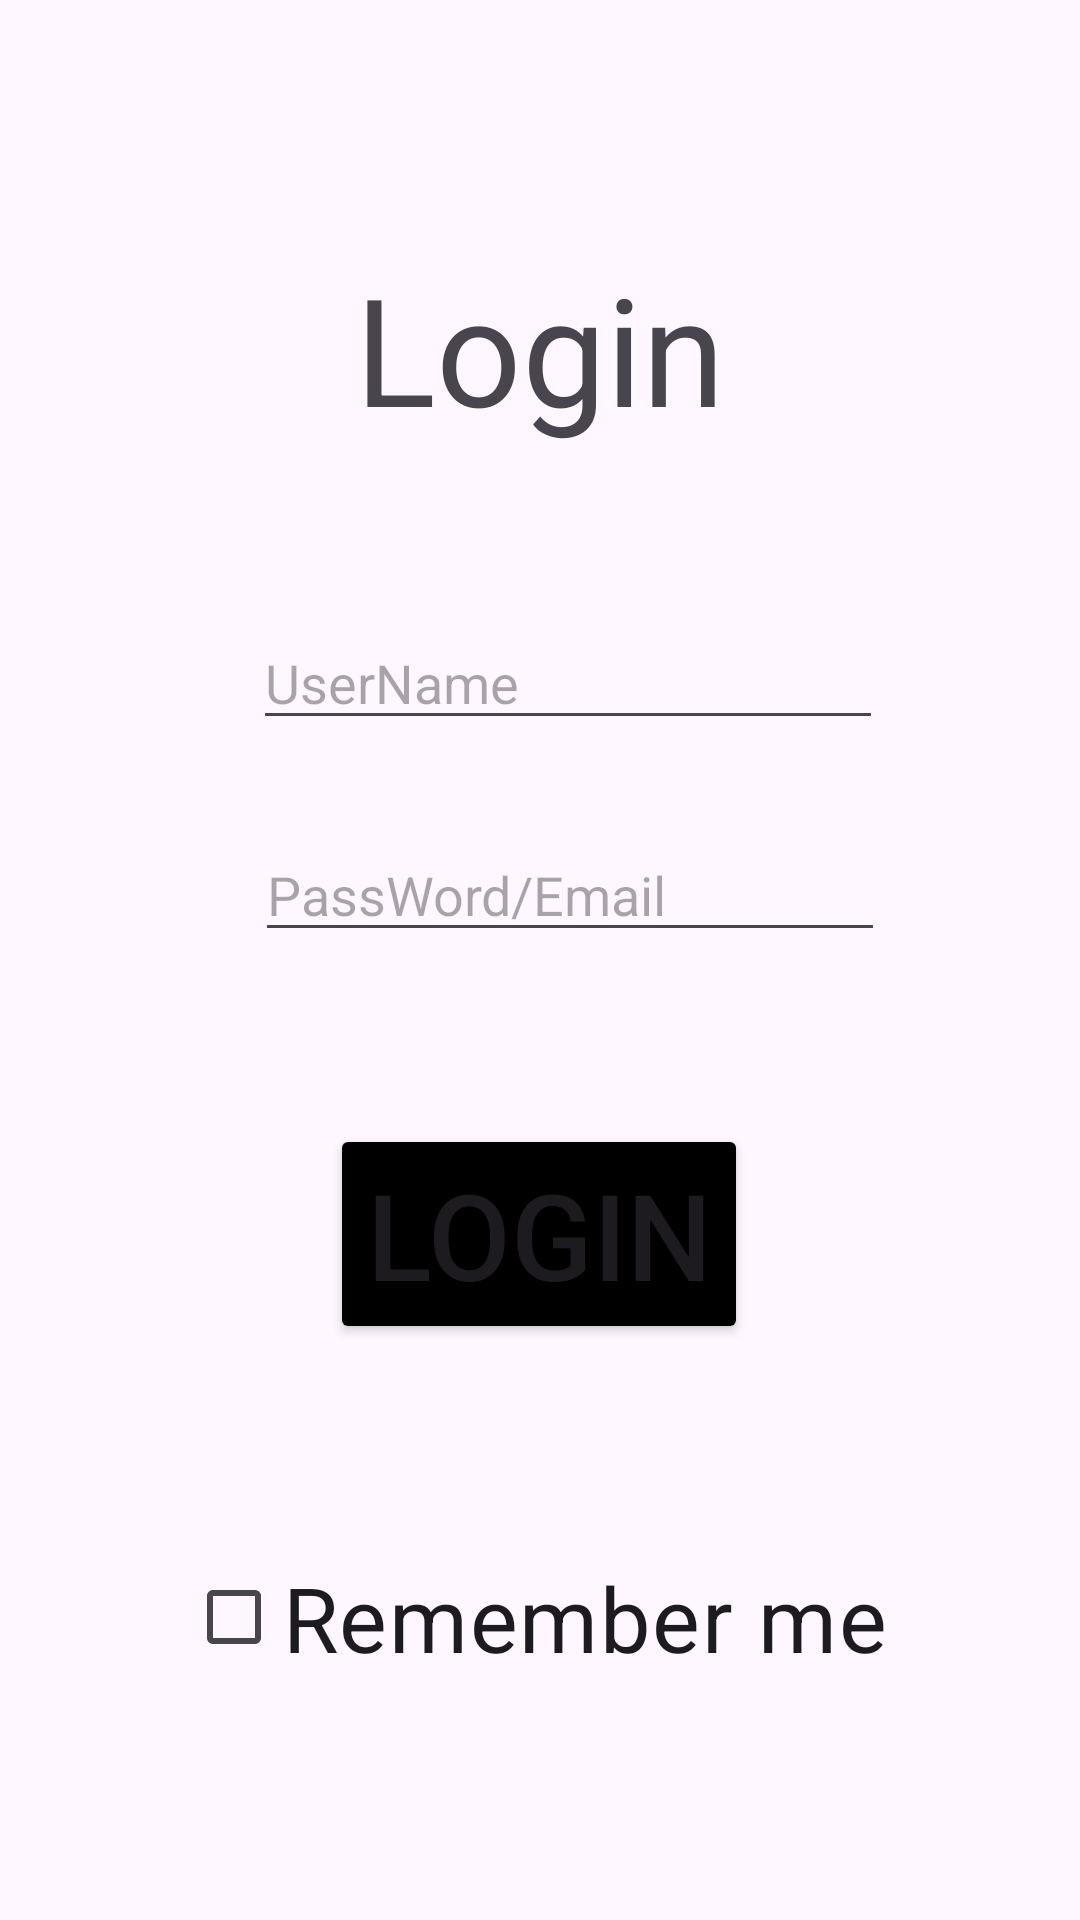

The Android layout XML behind this screen, and the referenced resources:
<!-- AndroidManifest.xml: application theme Theme.Saveprac -->
<!-- res/layout/activity_login.xml -->
<?xml version="1.0" encoding="utf-8"?>
<androidx.constraintlayout.widget.ConstraintLayout xmlns:android="http://schemas.android.com/apk/res/android"
    xmlns:app="http://schemas.android.com/apk/res-auto"
    xmlns:tools="http://schemas.android.com/tools"
    android:id="@+id/main"
    android:layout_width="match_parent"
    android:layout_height="match_parent"
    tools:context=".Login">

    <TextView
        android:id="@+id/textView2"
        android:layout_width="wrap_content"
        android:layout_height="wrap_content"
        android:text="Login"
        android:textSize="50sp"
        android:gravity="center"
        app:layout_constraintBottom_toBottomOf="parent"
        app:layout_constraintEnd_toEndOf="parent"
        app:layout_constraintStart_toStartOf="parent"
        app:layout_constraintTop_toTopOf="parent"
        app:layout_constraintVertical_bias="0.144" />

    <EditText
        android:id="@+id/editTextText2"
        android:layout_width="wrap_content"
        android:layout_height="wrap_content"
        android:ems="10"
        android:inputType="text"

        android:hint="UserName"
        app:layout_constraintBottom_toBottomOf="parent"
        app:layout_constraintEnd_toEndOf="parent"
        app:layout_constraintHorizontal_bias="0.562"
        app:layout_constraintStart_toStartOf="parent"
        app:layout_constraintTop_toTopOf="parent"
        app:layout_constraintVertical_bias="0.343" />

    <EditText
        android:id="@+id/editTextText3"
        android:layout_width="wrap_content"
        android:layout_height="wrap_content"
        android:ems="10"
        android:inputType="text"
        android:hint="PassWord/Email"

        app:layout_constraintBottom_toBottomOf="parent"
        app:layout_constraintEnd_toEndOf="parent"
        app:layout_constraintHorizontal_bias="0.567"
        app:layout_constraintStart_toStartOf="parent"
        app:layout_constraintTop_toTopOf="parent"
        app:layout_constraintVertical_bias="0.461" />

    <Button
        android:id="@+id/button"
        android:layout_width="wrap_content"
        android:layout_height="wrap_content"
        android:text="Login"
        android:textSize="40sp"
        android:gravity="center"
        app:layout_constraintBottom_toBottomOf="parent"
        app:layout_constraintEnd_toEndOf="parent"
        app:layout_constraintHorizontal_bias="0.498"
        app:layout_constraintStart_toStartOf="parent"
        app:layout_constraintTop_toTopOf="parent"
        app:layout_constraintVertical_bias="0.661"
        android:backgroundTint="@color/black"/>

    <CheckBox
        android:id="@+id/checkBox"
        android:layout_width="250dp"
        android:layout_height="65dp"
        android:text="Remember me"
        android:textSize="30sp"
        app:layout_constraintBottom_toBottomOf="parent"
        app:layout_constraintEnd_toEndOf="parent"
        app:layout_constraintHorizontal_bias="0.565"
        app:layout_constraintStart_toStartOf="parent"
        app:layout_constraintTop_toTopOf="parent"
        app:layout_constraintVertical_bias="0.881" />
</androidx.constraintlayout.widget.ConstraintLayout>
<!-- resources referenced by this layout -->
<resources>
  <style name="Theme.Saveprac" parent="Base.Theme.Saveprac" />
  <style name="Base.Theme.Saveprac" parent="Theme.Material3.DayNight.NoActionBar">
          
          
      </style>
  <!-- not gathered from this repository: default colours our renderer supplied (Android Studio template values) -->
  <color name="black">#FF000000</color>
</resources>
